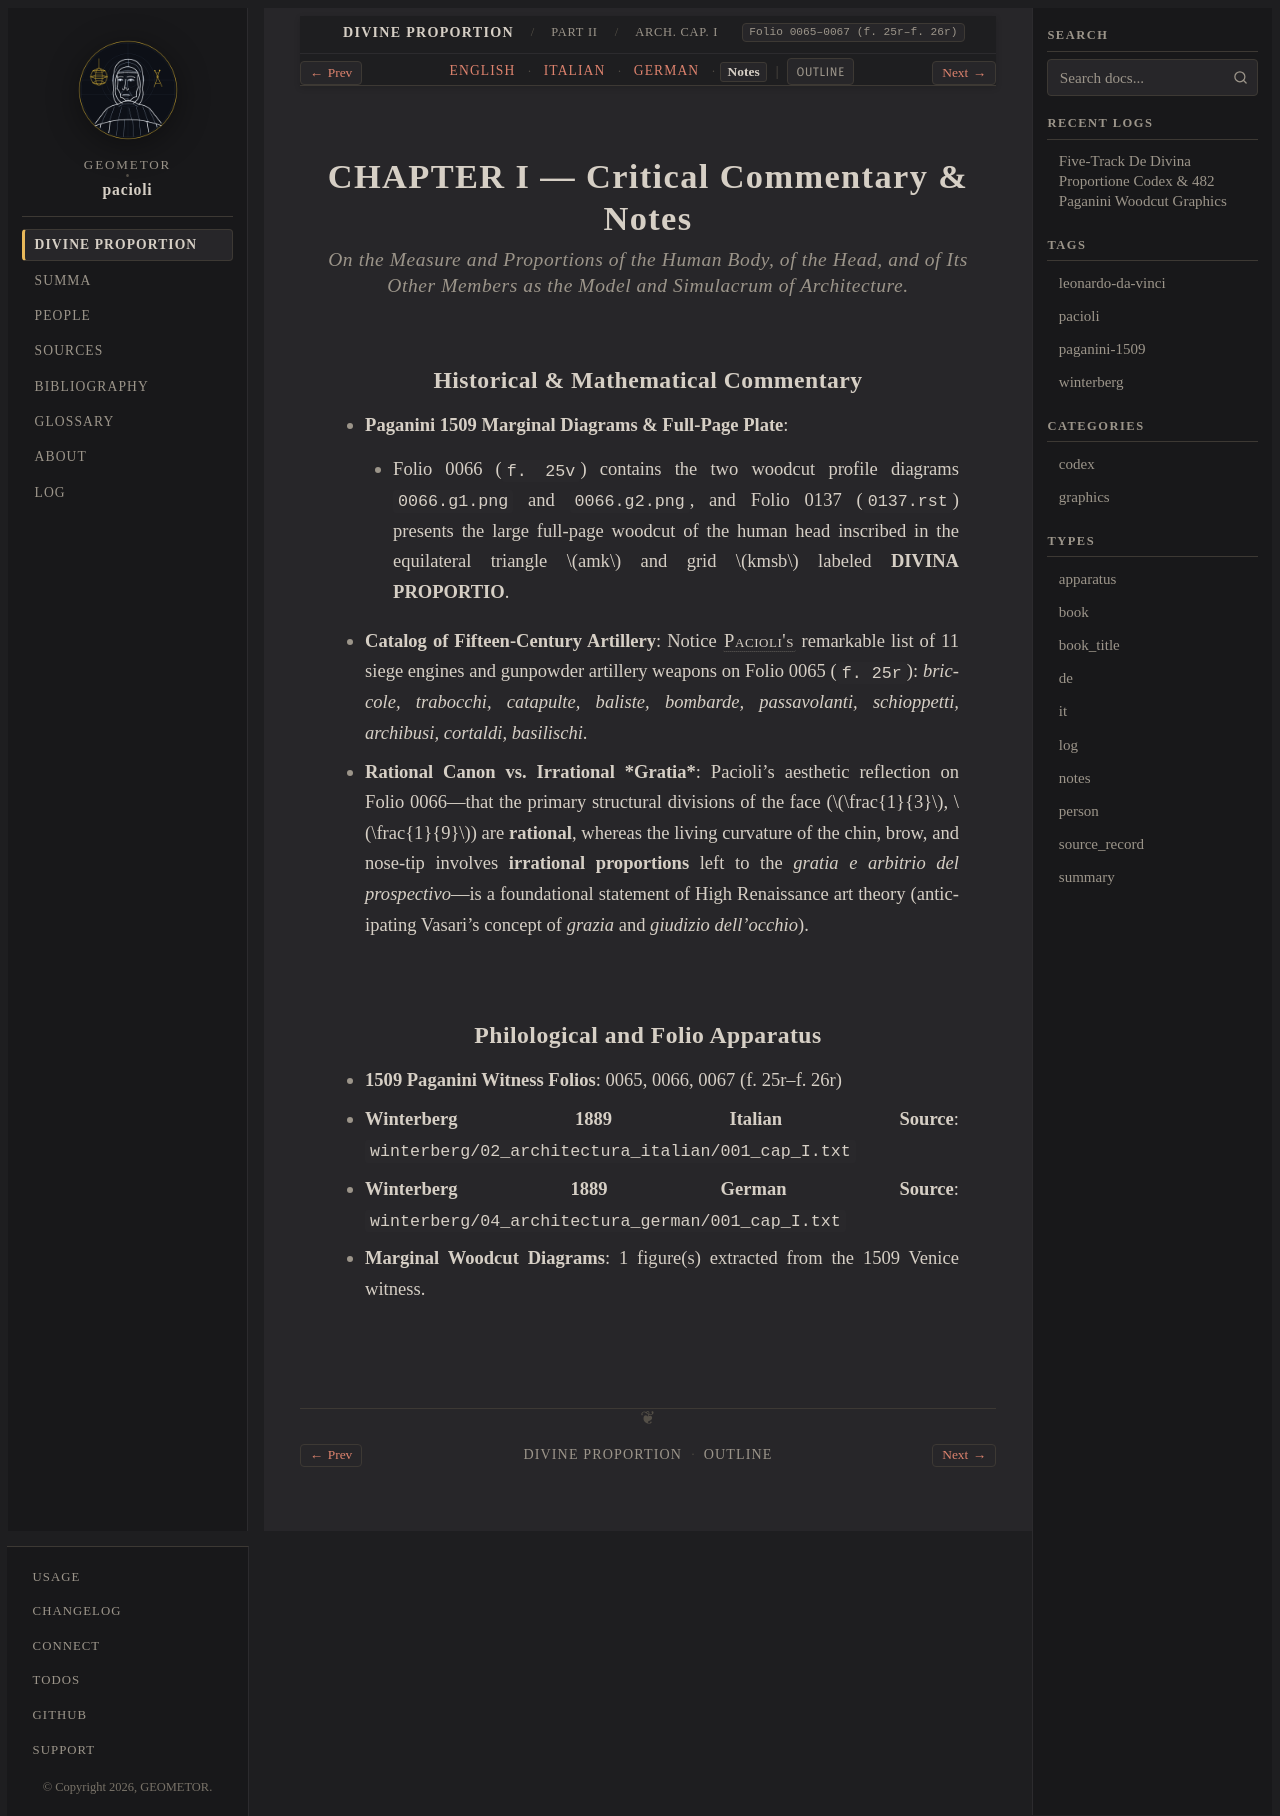

repository: geometor/pacioli · page: de_divina_proportione/architectura/cap_01/notes.html · generator: sphinx

:type: notes
:tracks: English: index | Italian: it | German: de | Notes: notes
:layout: book
:canonical_id: Arch. Cap. I
:folio: 0065–0067 (f. 25r–f. 26r)

.. _architectura-cap_01-notes:

CHAPTER I — Critical Commentary & Notes
=======================================

.. rubric:: On the Measure and Proportions of the Human Body, of the Head, and of Its Other Members as the Model and Simulacrum of Architecture.

Historical & Mathematical Commentary
------------------------------------

- **Paganini 1509 Marginal Diagrams & Full-Page Plate**:

  - Folio 0066 (``f. 25v``) contains the two woodcut profile diagrams ``0066.g1.png`` and ``0066.g2.png``, and Folio 0137 (``0137.rst``) presents the large full-page woodcut of the human head inscribed in the equilateral triangle :math:`amk` and grid :math:`kmsb` labeled **DIVINA PROPORTIO**.

- **Catalog of Fifteen-Century Artillery**: Notice :person:`Pacioli's <pacioli>` remarkable list of 11 siege engines and gunpowder artillery weapons on Folio 0065 (``f. 25r``): *briccole, trabocchi, catapulte, baliste, bombarde, passavolanti, schioppetti, archibusi, cortaldi, basilischi*.
- **Rational Canon vs. Irrational *Gratia***: Pacioli's aesthetic reflection on Folio 0066—that the primary structural divisions of the face (:math:`\frac{1}{3}`, :math:`\frac{1}{9}`) are **rational**, whereas the living curvature of the chin, brow, and nose-tip involves **irrational proportions** left to the *gratia e arbitrio del prospectivo*—is a foundational statement of High Renaissance art theory (anticipating Vasari's concept of *grazia* and *giudizio dell'occhio*).

Philological and Folio Apparatus
--------------------------------

- **1509 Paganini Witness Folios**: 0065, 0066, 0067 (f. 25r–f. 26r)
- **Winterberg 1889 Italian Source**: ``winterberg/02_architectura_italian/001_cap_I.txt``
- **Winterberg 1889 German Source**: ``winterberg/04_architectura_german/001_cap_I.txt``
- **Marginal Woodcut Diagrams**: 1 figure(s) extracted from the 1509 Venice witness.
